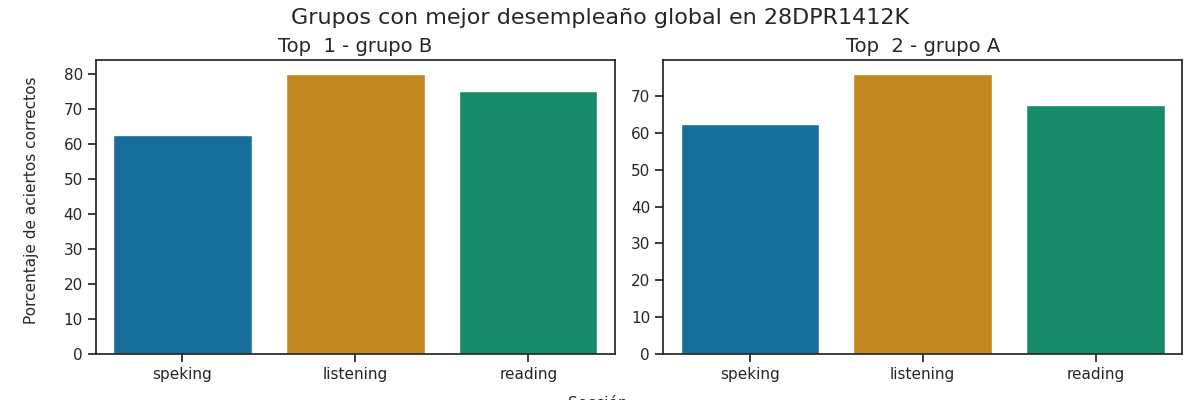

Data behind this chart, as committed beside it:
Top, Grupo, Porcentaje de aciertos correctos, Porcentaje de aciertos correctos para la…, Porcentaje de aciertos correctos para la…, Porcentaje de aciertos correctos para la…, Porcentaje de aciertos correctos para la…, Porcentaje de aciertos correctos para la…, Calificación promedio en los exámenes pa…, Calificación promedio en los exámenes pa…, Calificación promedio en los exámenes pa…, Calificación promedio en los exámenes pa…, Calificación promedio en los exámenes pa…, Promedio de aciertos en los exámenes par…, Promedio de aciertos en los exámenes par…, Promedio de aciertos en los exámenes par…, Promedio de aciertos en los exámenes par…, Promedio de aciertos en los exámenes par…
1, B, 72.5, 80.0, 75.0, 62.5, 62.5, 62.5, A2, A1 +, A2, A2, A2, 20, 30, 5, 5, 5
2, A, 68.67, 76.0, 67.5, 62.5, 62.5, 62.5, A2 -, A1 +, A2, A2, A2, 19, 27, 5, 5, 5
